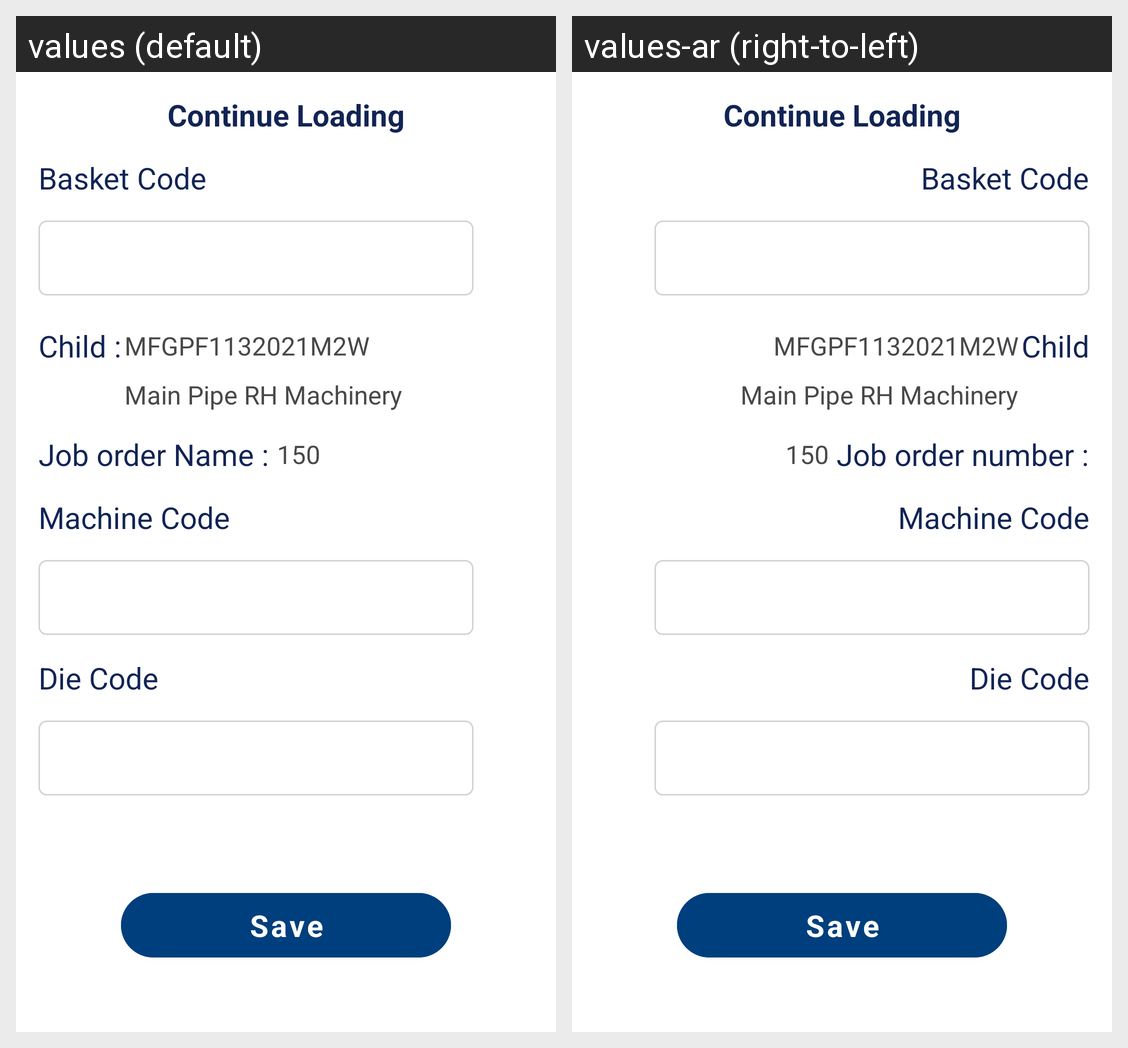

Locale-by-locale string values for the Android screen shown in this grid:
Android screen res/layout/fragment_continue_loading.xml rendered under 2 locales, left to right: values (default), values-ar (right-to-left). Device: Nexus 5 (rendered at 1080×1920; each locale shown at half size, 540×960, under a caption strip naming it); theme MainTheme.
Strings drawn on this screen, with the default value and each locale's value (text and hints the layout hard-codes, and strings that could not be matched under every locale, appear in the picture but are not listed):

basket_code
  values: Basket Code
  values-ar: Basket Code

child
  values: Child :
  values-ar: Child

childcode_txt
  values: MFGPF1132021M2W
  values-ar: MFGPF1132021M2W

childdesc_txt
  values: Main Pipe RH Machinery
  values-ar: Main Pipe RH Machinery

job_order_number_txt
  values: Job order Name :
  values-ar: Job order number :

machine_code
  values: Machine Code
  values-ar: Machine Code

die_code
  values: Die Code
  values-ar: Die Code

save
  values: Save
  values-ar: Save
